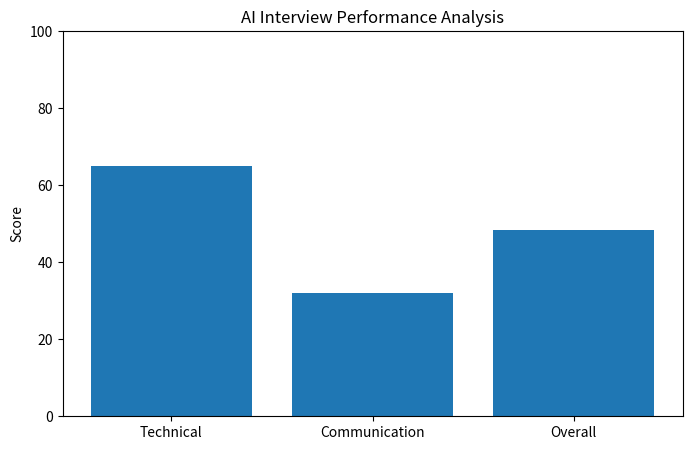

Here is the Python script that generated this plot:
import matplotlib.pyplot as plt

candidate_name = "Mohd Juned"

answers = [
    "I have experience in Python and Machine Learning.",
    "I have built AI and Data Science projects.",
    "I enjoy solving DSA problems on LeetCode.",
    "I know Git, GitHub and basic DevOps concepts.",
    "I am interested in AI, ML and Data Analytics."
]

technical_keywords = {
    "python",
    "machine",
    "learning",
    "ai",
    "data",
    "analytics",
    "sql",
    "git",
    "github",
    "devops",
    "dsa",
    "leetcode"
}

communication_keywords = {
    "experience",
    "built",
    "enjoy",
    "interested",
    "team",
    "project",
    "developed",
    "learned"
}

technical_score = 0
communication_score = 0

for answer in answers:

    words = answer.lower().split()

    for word in words:

        cleaned_word = word.strip(".,!?")

        if cleaned_word in technical_keywords:
            technical_score += 1

        if cleaned_word in communication_keywords:
            communication_score += 1

technical_score = min(
    (technical_score * 5),
    100
)

communication_score = min(
    (communication_score * 8),
    100
)

overall_score = (
    technical_score +
    communication_score
) / 2

if overall_score >= 80:
    recommendation = "Strong Hire"

elif overall_score >= 60:
    recommendation = "Hire"

elif overall_score >= 40:
    recommendation = "Consider"

else:
    recommendation = "Reject"

print("\nAI INTERVIEW ANALYSIS REPORT")
print("=" * 50)

print(f"\nCandidate : {candidate_name}")

print(
    f"\nTechnical Score : {technical_score}/100"
)

print(
    f"Communication Score : {communication_score}/100"
)

print(
    f"Overall Score : {overall_score:.2f}/100"
)

print(
    f"Recommendation : {recommendation}"
)

categories = [
    "Technical",
    "Communication",
    "Overall"
]

scores = [
    technical_score,
    communication_score,
    overall_score
]

plt.figure(figsize=(8, 5))

plt.bar(
    categories,
    scores
)

plt.ylim(0, 100)

plt.title(
    "AI Interview Performance Analysis"
)

plt.ylabel(
    "Score"
)

plt.show()
